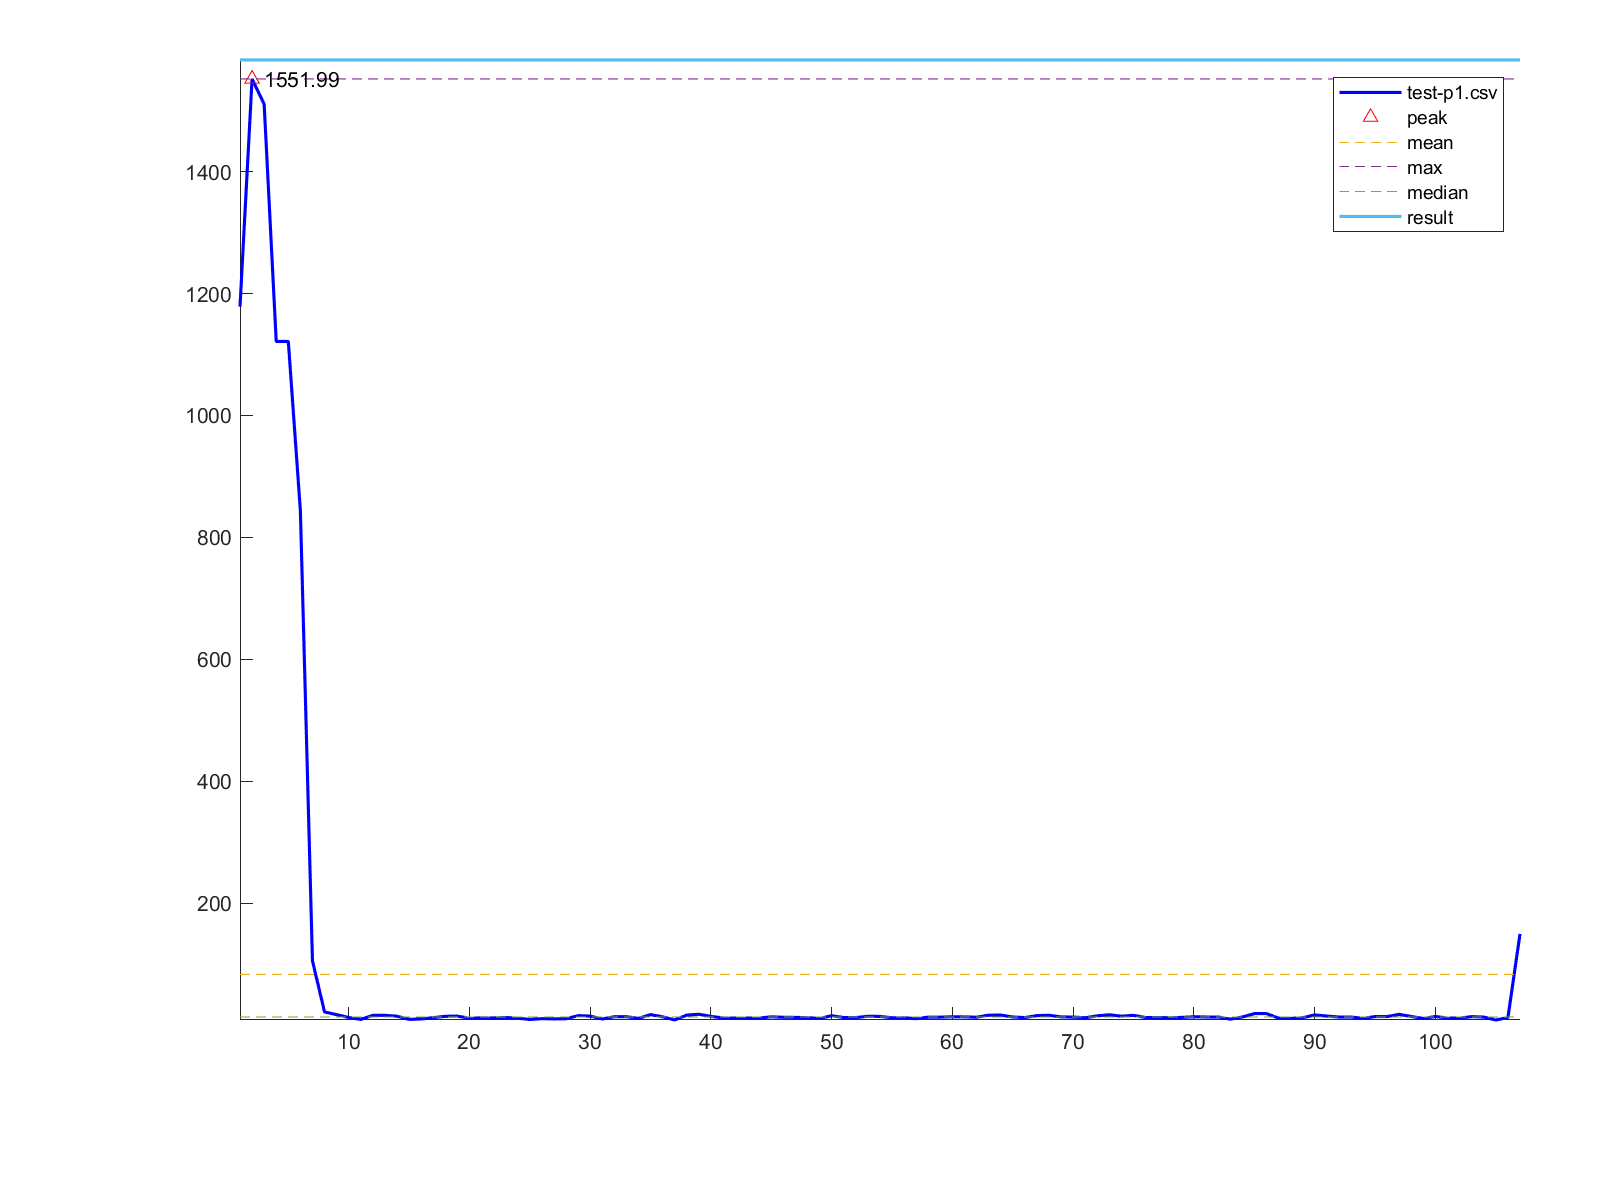

The data file committed next to this chart (first rows):
1, 1178.52
2, 1552
3, 1511
4, 1121
5, 1121
6, 843.7
7, 105.3
8, 21.41
9, 17.1
10, 12.33
11, 9.25
12, 15.92
13, 15.92
14, 14.53
15, 9.32
16, 9.99
17, 12.1
18, 14.35
19, 14.67
20, 11.03
21, 11.89
22, 11.65
23, 12.38
24, 11.28
25, 9.12
26, 10.49
27, 10.09
28, 10.33
29, 15.47
30, 14.68
31, 9.96
32, 13.69
33, 13.69
34, 10.9
35, 17.13
36, 13.43
37, 8.4
38, 16.36
39, 17.66
40, 14.17
41, 11.69
42, 11.4
43, 11.5
44, 11.56
45, 13.48
46, 12.75
47, 12.54
48, 12.11
49, 10.79
50, 15.3
51, 12.27
52, 12.22
53, 14.43
54, 14.16
55, 11.88
56, 11.99
57, 10.43
58, 12.96
59, 12.96
60, 13.59
61, 13.37
... 46 more rows
